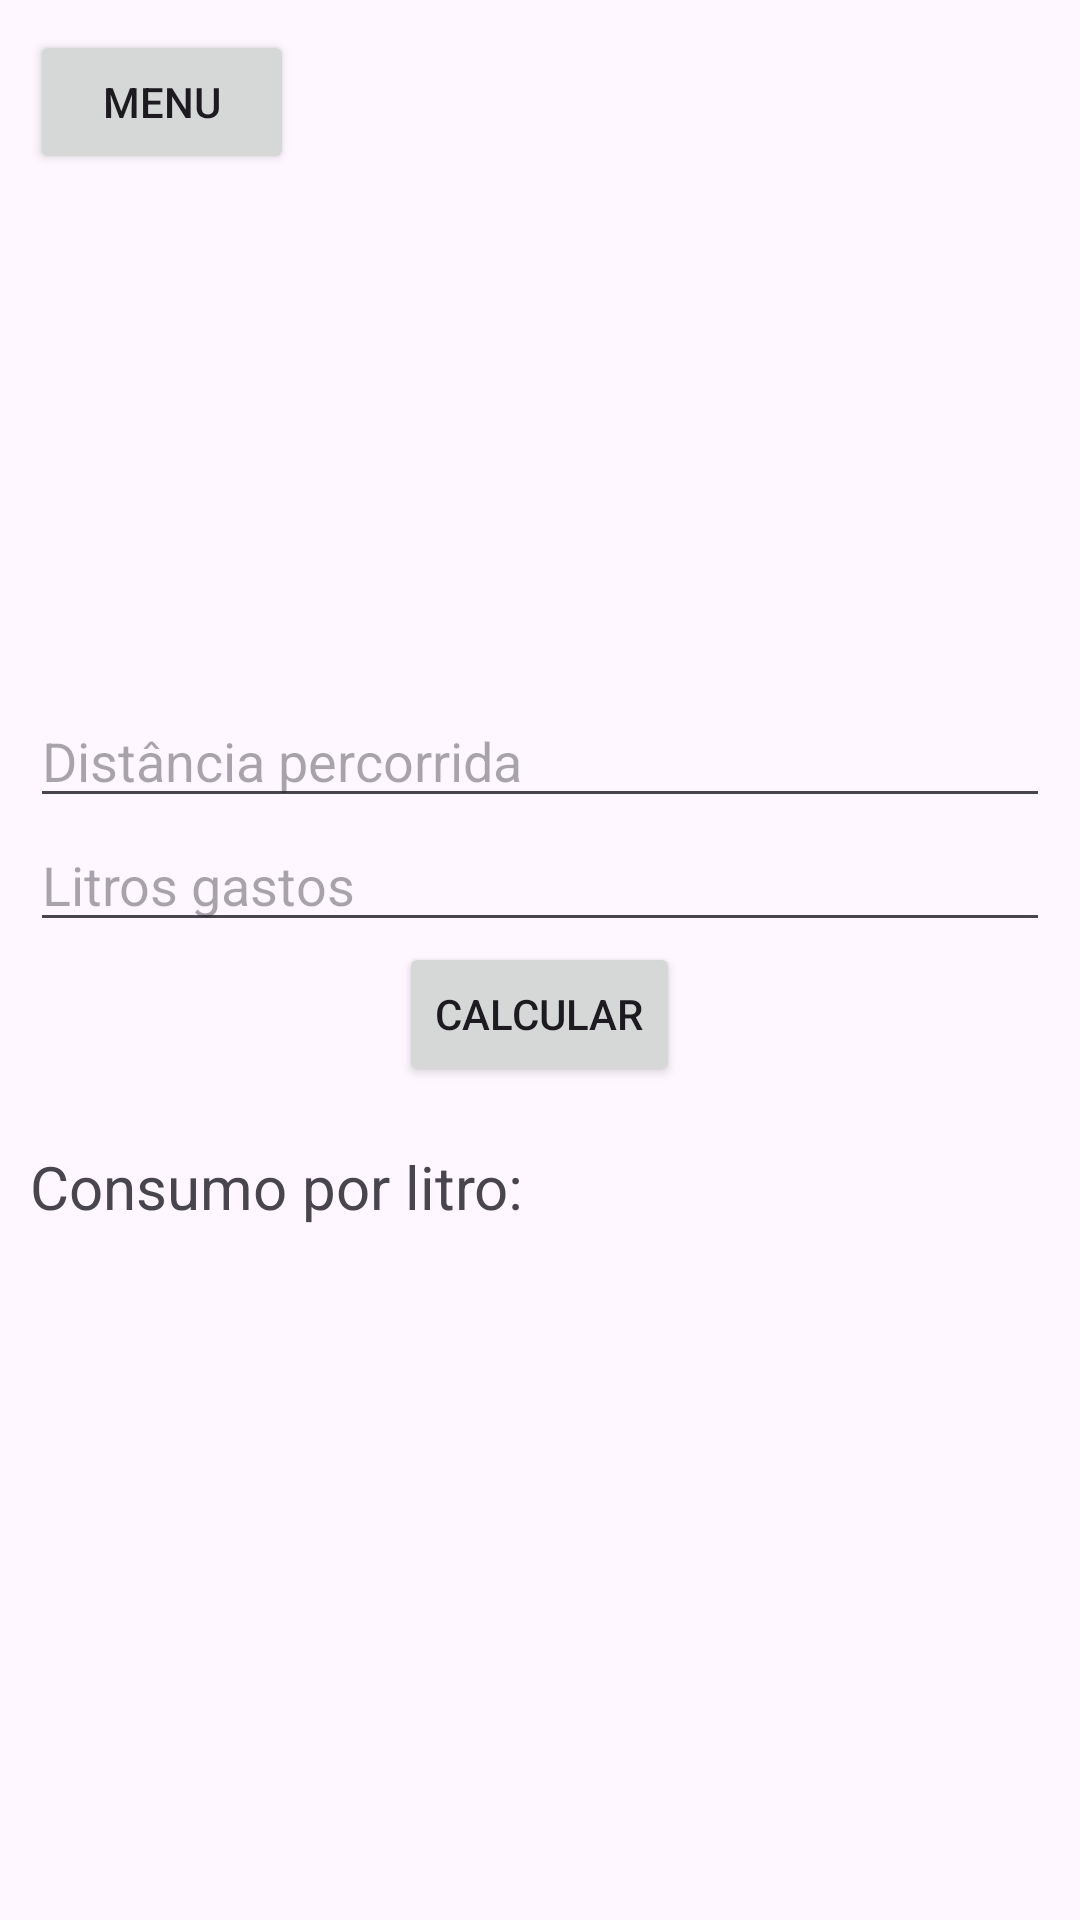

Write the Android layout XML for this screen, with the resource values it uses.
<!-- AndroidManifest.xml: application theme Theme.DAMproj -->
<!-- res/layout/activity_consumo.xml -->
<?xml version="1.0" encoding="utf-8"?>
<androidx.constraintlayout.widget.ConstraintLayout xmlns:android="http://schemas.android.com/apk/res/android"
    xmlns:app="http://schemas.android.com/apk/res-auto"
    xmlns:tools="http://schemas.android.com/tools"
    android:layout_width="match_parent"
    android:layout_height="match_parent"
    tools:context=".ConsumoActivity"
    android:padding="10dp">

    <LinearLayout
        android:layout_width="match_parent"
        android:layout_height="match_parent"
        android:orientation="horizontal">

        <Button
            android:id="@+id/backButton"
            android:layout_width="wrap_content"
            android:layout_height="wrap_content"
            android:text="Menu" />
    </LinearLayout>

    <LinearLayout
        android:layout_width="match_parent"
        android:layout_height="wrap_content"
        android:gravity="center"
        android:orientation="vertical"
        app:layout_constraintBottom_toBottomOf="parent"
        app:layout_constraintEnd_toEndOf="parent"
        app:layout_constraintStart_toStartOf="parent"
        app:layout_constraintTop_toTopOf="parent">

        <EditText
            android:id="@+id/distanceEditText"
            android:layout_width="match_parent"
            android:layout_height="wrap_content"
            android:hint="Distância percorrida"
            android:inputType="numberDecimal"/>

        <EditText
            android:id="@+id/gasEditText"
            android:layout_width="match_parent"
            android:layout_height="wrap_content"
            android:hint="Litros gastos"
            android:inputType="numberDecimal"/>

        <Button
            android:id="@+id/calculateButton"
            android:layout_width="wrap_content"
            android:layout_height="wrap_content"
            android:text="Calcular"/>

        <LinearLayout
            android:layout_width="match_parent"
            android:layout_height="wrap_content"
            android:layout_marginTop="20dp"
            app:layout_constraintBottom_toBottomOf="parent"
            app:layout_constraintEnd_toEndOf="parent"
            app:layout_constraintStart_toStartOf="parent"
            app:layout_constraintTop_toTopOf="parent">

            <TextView
                android:layout_width="wrap_content"
                android:layout_height="wrap_content"
                android:text="Consumo por litro: "
                android:textSize="20dp" />

            <TextView
                android:id="@+id/gasResultTextView"
                android:layout_width="wrap_content"
                android:layout_height="wrap_content"
                android:textSize="20dp" />
        </LinearLayout>
    </LinearLayout>

</androidx.constraintlayout.widget.ConstraintLayout>
<!-- resources referenced by this layout -->
<resources>
  <style name="Theme.DAMproj" parent="Base.Theme.DAMproj" />
  <style name="Base.Theme.DAMproj" parent="Theme.Material3.DayNight.NoActionBar">
          
          
      </style>
</resources>
